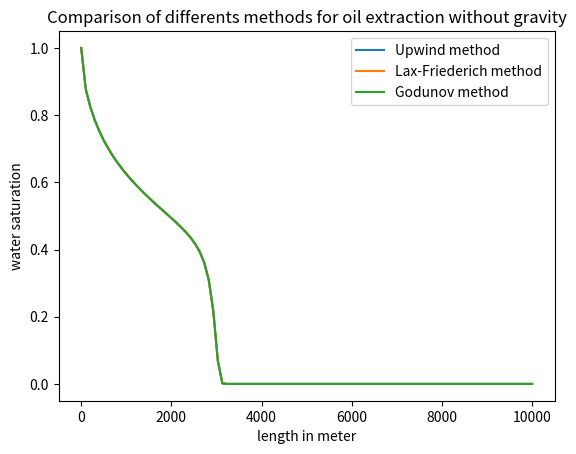

Write the Python code that produced this figure.
# -*- coding: utf-8 -*-
'''
@author : Alexandre Castel
'''

import numpy as np
import matplotlib.pyplot as plt
a,b=0,10000 #Oil Dimension
alpha=1.833333 #Water flow
N=100 #number of points
h=(b-a)/N
X=np.linspace(a,b,N) #Generate N points between a and b
T=50 #Time
k=h/(3*alpha) 
r=k/h 
S1=np.zeros((len(X),T)) #saturation vector 
S2=S1 #boundary conditions
S3=S1 
S1[0,:]=1 
S2[0,:]=S1[0,:]
S3[0,:]=S1[0,:]
U=np.zeros(N) #Godunov
U[0]=1 #boundary conditions

#Definitions
def fw(s):
    return s**2
def fo(s):
    return ((1-s)**2)/4
def f(s):
    return alpha*fw(s)/(fw(s)+fo(s))

#values of saturation :
#Upwind :
for n in range(0,T-1):
    for i in range(1,len(S1)-1):
       S1[i,n+1] = S1[i,n] - r*(f(S1[i,n])-f(S1[i-1,n]))

#Lax-Friederich:
for n in range(0,T-1):
    for i in range(1,len(S2)-1):
       S2[i,n+1] = (0.5*(S2[i+1,n]+S2[i-1,n]))-(0.5*r*(f(S2[i+1,n])-f(S2[i-1,n])))

#Godunov:
for n in range(0,T-1):
    for i in range(1,len(S3)-1):
        U[i]=S3[i,n]-r*(f(S3[i,n])-f(S3[i-1,n]))
        S3[i,n+1] = 0.5*(S3[i,n]+U[i]-r*(f(U[i])-f(U[i-1])))

# Plotting  
plt.clf()
plt.plot(X,S1[:,-1],label='Upwind method')
plt.plot(X,S2[:,-1],label='Lax-Friederich method')
plt.plot(X,S3[:,-1],label='Godunov method')
plt.xlabel('length in meter')
plt.ylabel('water saturation')
plt.title('Comparison of differents methods for oil extraction without gravity')
plt.legend()
plt.show()